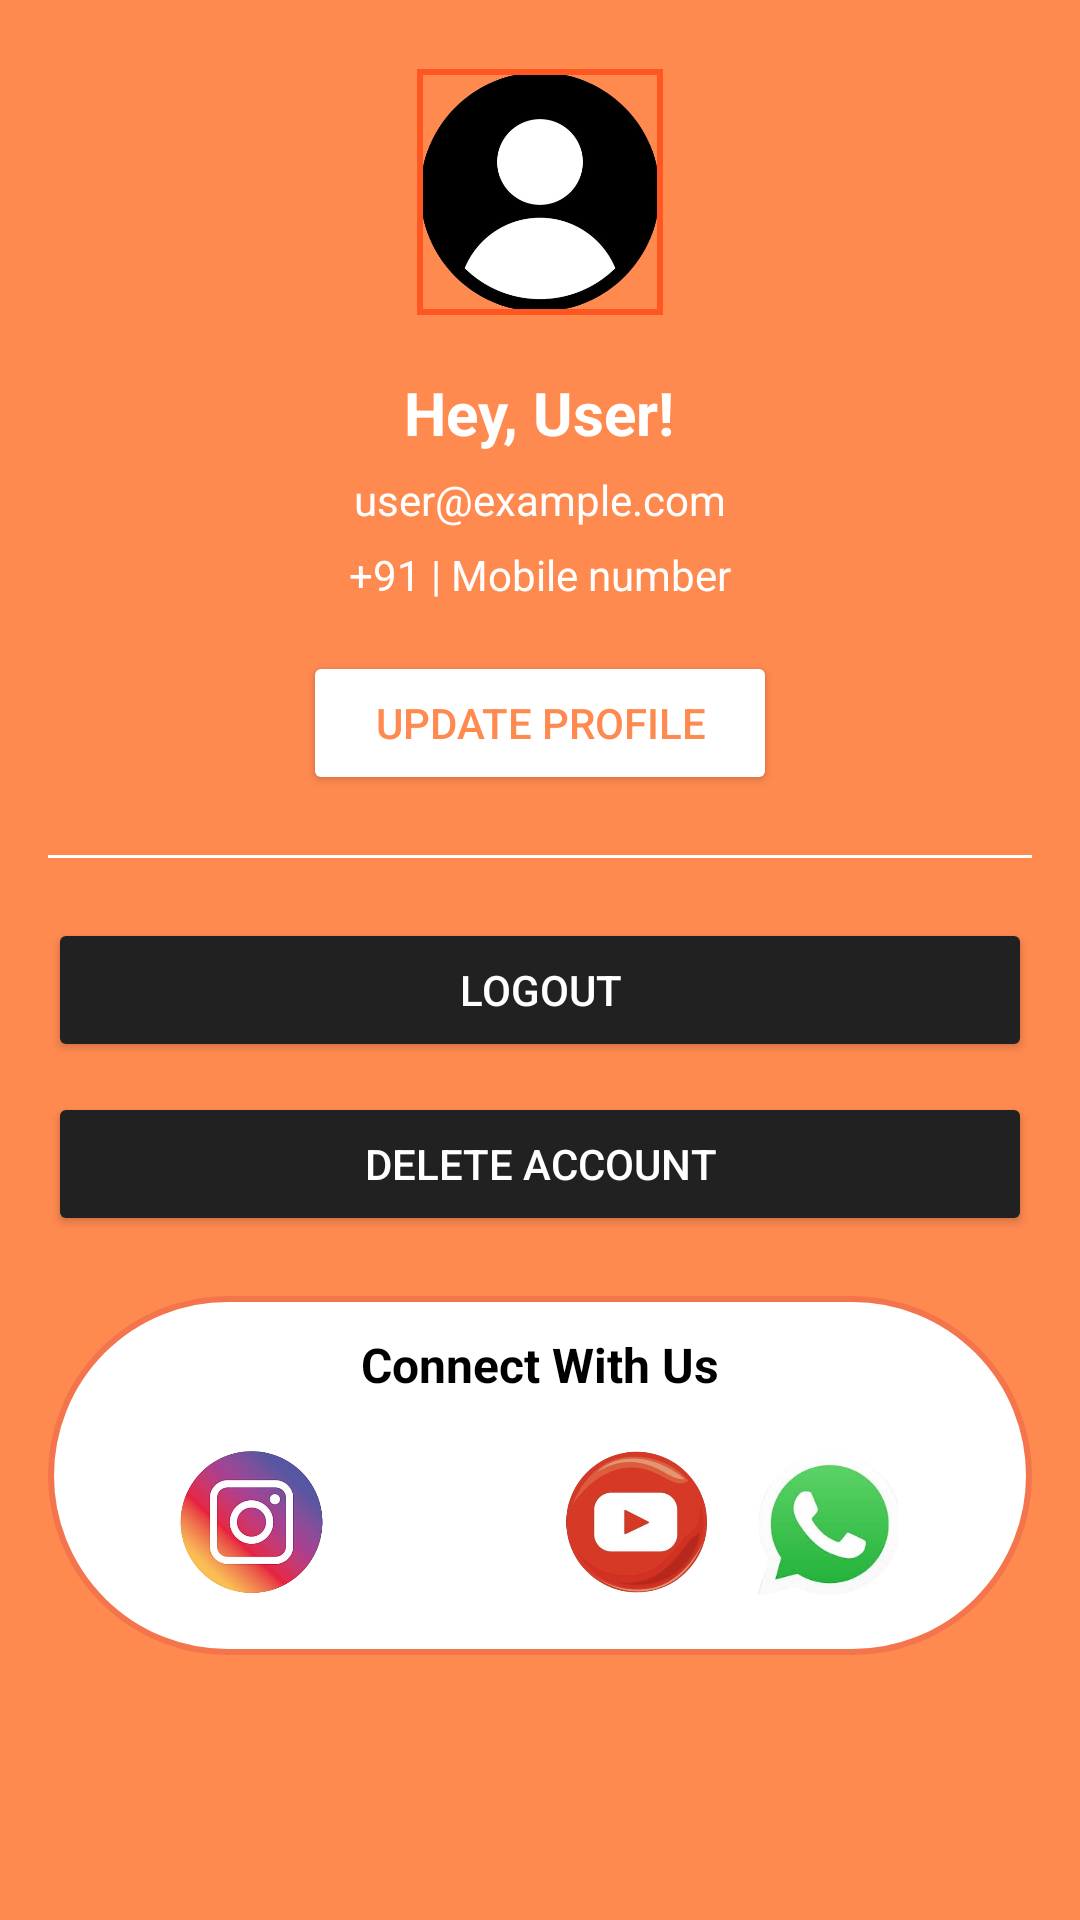

Layout XML and referenced resources for this Android screen:
<!-- AndroidManifest.xml: application theme Theme.SaisevaToursTravels -->
<!-- res/layout/activity_drawer_header.xml -->
<?xml version="1.0" encoding="utf-8"?>
<ScrollView
    xmlns:android="http://schemas.android.com/apk/res/android"
    xmlns:app="http://schemas.android.com/apk/res-auto"
    android:layout_width="match_parent"
    android:layout_height="wrap_content"
    android:background="@color/primaryLightColor"
    android:padding="16dp">

    <LinearLayout
        android:layout_width="match_parent"
        android:layout_height="wrap_content"
        android:orientation="vertical"
        android:gravity="center_horizontal">

        
        <LinearLayout
            android:id="@+id/hiddenHeader"
            android:layout_width="match_parent"
            android:layout_height="wrap_content"
            android:orientation="vertical"
            android:padding="8dp"
            android:visibility="gone">

            <TextView
                android:id="@+id/hiddenHeaderTitle"
                android:layout_width="wrap_content"
                android:layout_height="wrap_content"
                android:text="Welcome to Your Profile"
                android:fontFamily="@font/fonts_text"
                android:textColor="@android:color/white"
                android:textSize="18sp"
                android:gravity="center"
                android:textStyle="bold"
                android:layout_gravity="center_horizontal" />

            <TextView
                android:id="@+id/hiddenHeaderSubtitle"
                android:layout_width="wrap_content"
                android:layout_height="wrap_content"
                android:text="Profile Settings"
                android:textColor="@android:color/white"
                android:textSize="14sp"
                android:gravity="center"
                android:padding="8dp"
                android:layout_gravity="center_horizontal"
                android:layout_marginTop="8dp" />
        </LinearLayout>

        
        <com.google.android.material.imageview.ShapeableImageView
            android:id="@+id/drawerProfilePic"
            android:layout_width="96dp"
            android:layout_height="96dp"
            android:layout_gravity="center"
            android:contentDescription="Profile Picture"
            android:padding="8dp"
            android:src="@drawable/profileblack"
            style="@style/CustomCircleImage" />

        
        <TextView
            android:id="@+id/drawerUserName"
            android:layout_width="wrap_content"
            android:layout_height="wrap_content"
            android:layout_marginTop="12dp"
            android:gravity="center"
            android:text="Hey, User!"
            android:textColor="@android:color/white"
            android:textSize="20sp"
            android:textStyle="bold" />

        
        <TextView
            android:id="@+id/drawerUserEmail"
            android:layout_width="wrap_content"
            android:layout_height="wrap_content"
            android:layout_marginTop="6dp"
            android:text="user@example.com"
            android:textColor="@android:color/white"
            android:textSize="14sp"
            android:gravity="center" />

        
        <TextView
            android:id="@+id/drawerUserContact"
            android:layout_width="wrap_content"
            android:layout_height="wrap_content"
            android:layout_marginTop="6dp"
            android:text="@string/_91_mobile_number"
            android:textColor="@android:color/white"
            android:textSize="14sp"
            android:gravity="center" />

        
        <Button
            android:id="@+id/updateProfileButton"
            android:layout_width="wrap_content"
            android:layout_height="wrap_content"
            android:text="Update Profile"
            android:layout_marginTop="16dp"
            android:backgroundTint="@android:color/white"
            android:textColor="@color/primaryLightColor"
            android:paddingStart="24dp"
            android:paddingEnd="24dp" />

        
        <View
            android:layout_width="match_parent"
            android:layout_height="1dp"
            android:background="@color/white"
            android:layout_marginTop="20dp"
            android:layout_marginBottom="10dp" />

        
        <Button
            android:id="@+id/logoutButton"
            android:layout_width="match_parent"
            android:layout_height="wrap_content"
            android:layout_marginTop="10dp"
            android:text="Logout"
            android:backgroundTint="@color/text_primary_light"
            android:textColor="@android:color/white"
            android:padding="12dp"
            app:cornerRadius="12dp" />

        
        <Button
            android:id="@+id/deleteAccountButton"
            android:layout_width="match_parent"
            android:layout_height="wrap_content"
            android:layout_marginTop="10dp"
            android:text="Delete Account"
            android:backgroundTint="@color/text_primary_light"
            android:textColor="@android:color/white"
            android:padding="12dp"
            app:cornerRadius="12dp" />

        
        <LinearLayout
            android:id="@+id/connectWithUsSection"
            android:layout_width="match_parent"
            android:layout_height="wrap_content"
            android:orientation="vertical"
            android:padding="12dp"
            android:layout_marginTop="20dp"
            android:background="@drawable/circle_background"
            android:gravity="center_horizontal">

            <TextView
                android:id="@+id/connectWithUsTitle"
                android:layout_width="wrap_content"
                android:layout_height="wrap_content"
                android:text="Connect With Us"
                android:textSize="16sp"
                android:textStyle="bold"
                android:textColor="@android:color/black"
                android:layout_marginBottom="10dp" />

            
            <LinearLayout
                android:layout_width="wrap_content"
                android:layout_height="wrap_content"
                android:orientation="horizontal">

                
                <ImageView
                    android:id="@+id/instagramButton"
                    android:layout_width="48dp"
                    android:layout_height="48dp"
                    android:layout_margin="8dp"
                    android:src="@drawable/instagram"
                    android:contentDescription="Instagram"
                    android:background="?attr/selectableItemBackgroundBorderless"
                    android:padding="0dp"
                    android:scaleType="centerInside" />

                
                <ImageView
                    android:id="@+id/facebookButton"
                    android:layout_width="48dp"
                    android:layout_height="48dp"
                    android:layout_margin="8dp"
                    android:src="@drawable/fb"
                    android:contentDescription="Facebook"
                    android:background="?attr/selectableItemBackgroundBorderless"
                    android:padding="3dp"
                    android:scaleType="centerInside" />

                
                <ImageView
                    android:id="@+id/youtubeButton"
                    android:layout_width="48dp"
                    android:layout_height="48dp"
                    android:layout_margin="8dp"
                    android:src="@drawable/youtube"
                    android:contentDescription="YouTube"
                    android:background="?attr/selectableItemBackgroundBorderless"
                    android:padding="0dp"
                    android:scaleType="centerInside" />

                
                <ImageView
                    android:id="@+id/whatsappButton"
                    android:layout_width="48dp"
                    android:layout_height="48dp"
                    android:layout_margin="8dp"
                    android:src="@drawable/whatsapp"
                    android:contentDescription="WhatsApp"
                    android:background="?attr/selectableItemBackgroundBorderless"
                    android:padding="0dp"
                    android:scaleType="centerInside" />
            </LinearLayout>
        </LinearLayout>
    </LinearLayout>
</ScrollView>
<!-- resources referenced by this layout -->
<resources>
  <color name="primaryLightColor">#FF8A50</color>
  <color name="text_primary_light">#212121</color>
  <color name="white">#FFFFFFFF</color>
  <!-- drawable circle_background (drawable) -->
  <shape xmlns:android="http://schemas.android.com/apk/res/android">
      <solid android:color="@android:color/white" />
      <corners android:radius="100dp" />
      <stroke
          android:width="2dp"
          android:color="@color/colour_nameofapp" />
  </shape>
  <!-- drawable instagram: png bitmap (drawable, 114884 bytes) -->
  <!-- drawable profileblack: png bitmap (drawable, 57642 bytes) -->
  <!-- drawable whatsapp: png bitmap (drawable, 41500 bytes) -->
  <!-- drawable youtube: png bitmap (drawable, 86344 bytes) -->
  <string name="_91_mobile_number"> +91 | Mobile number</string>
  <style name="CustomCircleImage">
          
          <item name="cornerFamily">rounded</item>
          
          <item name="cornerSize">50%</item>
          
          <item name="strokeColor">@color/primaryColor</item>
          <item name="strokeWidth">2dp</item>
      </style>
  <style name="Theme.SaisevaToursTravels" parent="Theme.MaterialComponents.Light.NoActionBar">
          <item name="colorPrimary">@color/purple_500</item>
          <item name="colorPrimaryVariant">@color/purple_700</item>
          <item name="colorOnPrimary">@color/white</item>
          <item name="colorSecondary">@color/teal_200</item>
          <item name="colorOnSecondary">@color/black</item>
          <item name="colorSurface">@color/white</item>
          <item name="colorOnSurface">@color/black</item>
          <item name="android:textColor">@color/black</item>
      </style>
  <color name="colour_nameofapp">#F4754C</color>
  <color name="primaryColor">#FF5722</color>
  <color name="purple_500">#6200EE</color>
  <color name="purple_700">#3700B3</color>
  <color name="teal_200">#03DAC5</color>
  <color name="black">#FF000000</color>
</resources>
